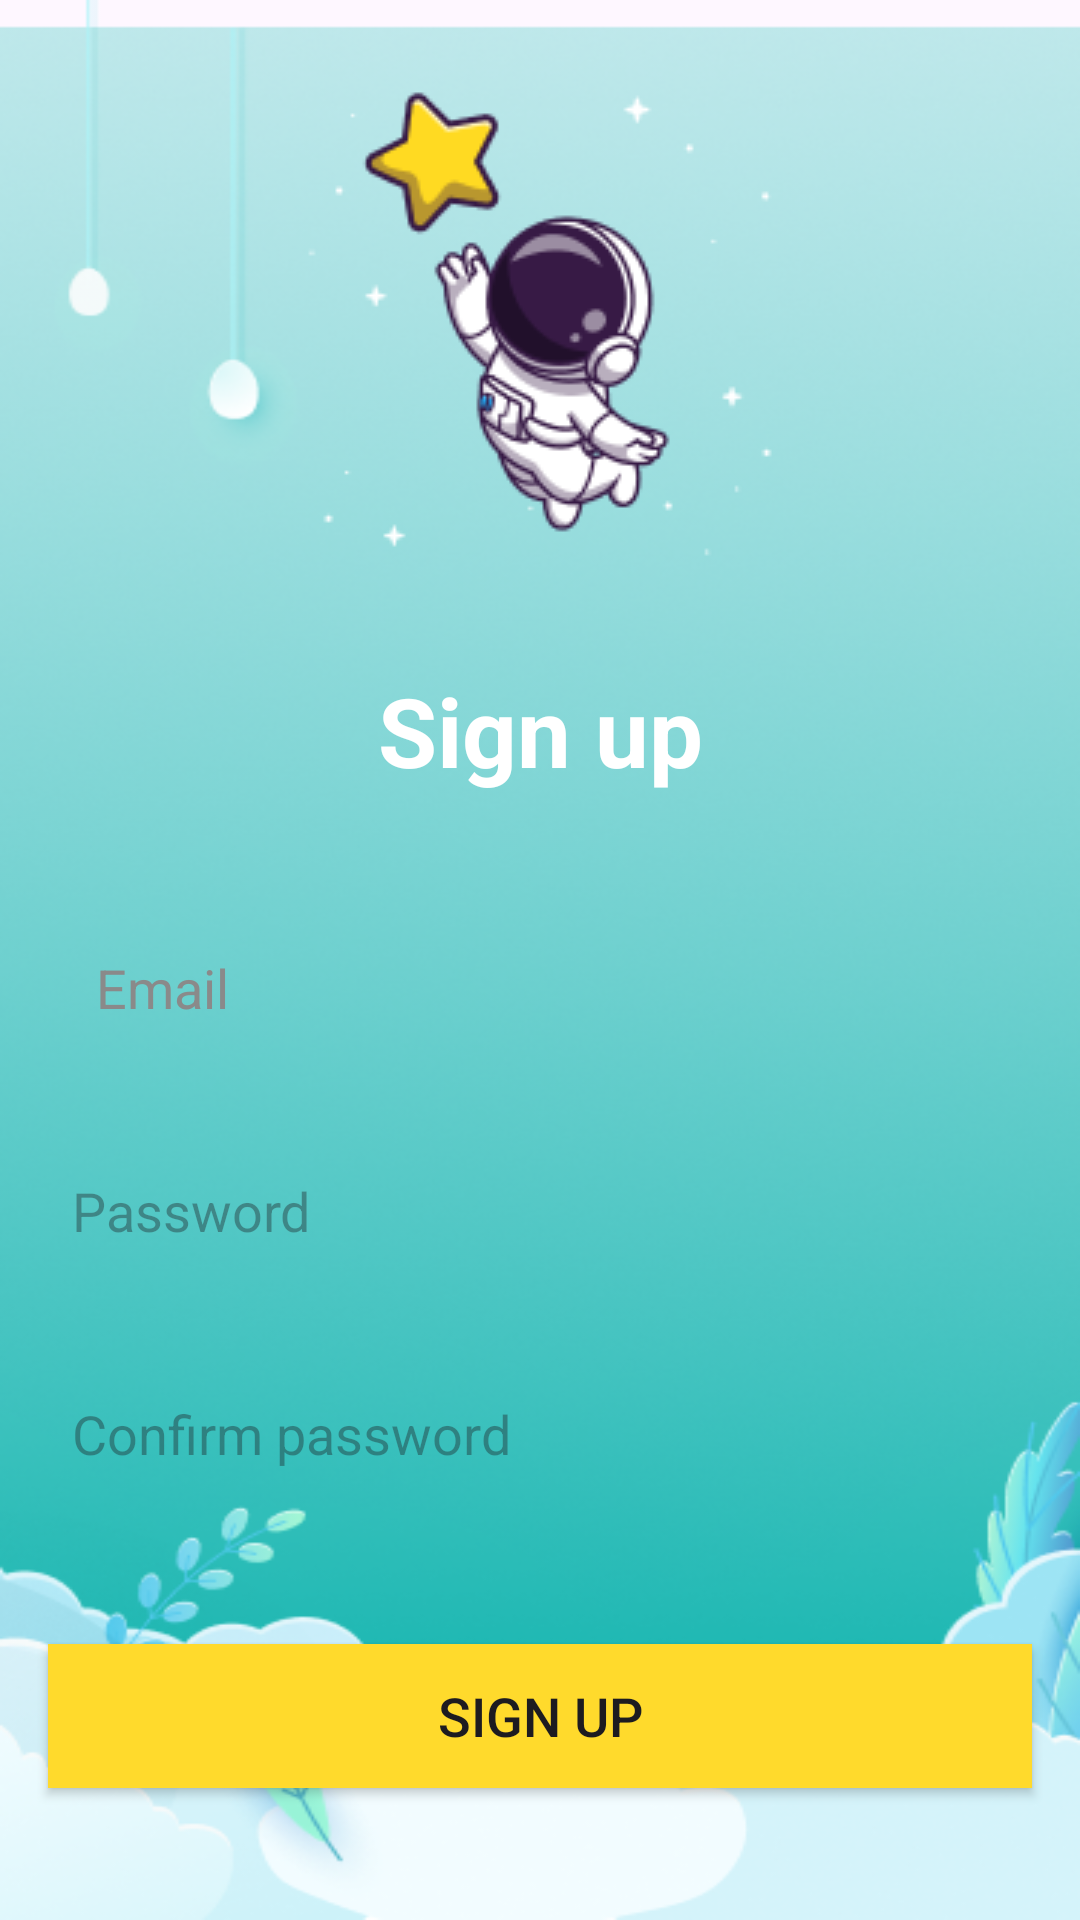

Produce the Android XML layout that renders to this screen, including the resource entries it uses.
<!-- AndroidManifest.xml: application theme Theme.App_english -->
<!-- res/layout/activity_sign_up.xml -->
<?xml version="1.0" encoding="utf-8"?>
<androidx.constraintlayout.widget.ConstraintLayout xmlns:android="http://schemas.android.com/apk/res/android"
    xmlns:app="http://schemas.android.com/apk/res-auto"
    xmlns:tools="http://schemas.android.com/tools"
    android:id="@+id/main"
    android:layout_width="match_parent"
    android:layout_height="match_parent"
    android:background="@drawable/img_bg"
    tools:context=".feature.LanguageDisplayActivity">

    <androidx.appcompat.widget.AppCompatImageView
        android:id="@+id/img_astr"
        android:layout_width="wrap_content"
        android:layout_height="wrap_content"
        android:layout_marginTop="22dp"
        android:src="@drawable/cute_astronat"
        app:layout_constraintEnd_toEndOf="parent"
        app:layout_constraintStart_toStartOf="parent"
        app:layout_constraintTop_toTopOf="parent" />

    <androidx.appcompat.widget.AppCompatTextView
        android:id="@+id/tv_signup"
        android:layout_width="wrap_content"
        android:layout_height="wrap_content"
        android:layout_marginTop="28dp"
        android:text="@string/tv_sign_up"
        android:textColor="@color/white"
        android:textSize="32sp"
        android:textStyle="bold"
        app:layout_constraintEnd_toEndOf="parent"
        app:layout_constraintStart_toStartOf="parent"
        app:layout_constraintTop_toBottomOf="@+id/img_astr" />


    <EditText
        android:id="@+id/edt_email"
        android:layout_width="match_parent"
        android:layout_height="wrap_content"
        android:layout_marginHorizontal="16dp"
        android:layout_marginTop="36dp"
        android:background="@drawable/custom_edit_text"
        android:hint="@string/email"
        android:inputType="textEmailAddress"
        android:paddingHorizontal="16dp"
        android:paddingVertical="16dp"
        android:textColorHint="@color/hint_text"
        app:layout_constraintEnd_toEndOf="parent"
        app:layout_constraintStart_toStartOf="parent"
        app:layout_constraintTop_toBottomOf="@+id/tv_signup" />

    <EditText
        android:id="@+id/edt_password"
        android:layout_width="match_parent"
        android:layout_height="wrap_content"
        android:layout_marginHorizontal="16dp"
        android:layout_marginTop="18dp"
        android:background="@drawable/custom_edit_text"
        android:hint="@string/password"
        android:importantForAutofill="no"
        android:inputType="textPassword"
        android:paddingHorizontal="8dp"
        android:paddingVertical="16dp"
        app:layout_constraintEnd_toEndOf="parent"
        app:layout_constraintStart_toStartOf="parent"
        app:layout_constraintTop_toBottomOf="@+id/edt_email" />

    <EditText
        android:id="@+id/edt_confirm_password"
        android:layout_width="match_parent"
        android:layout_height="wrap_content"
        android:layout_marginHorizontal="16dp"
        android:layout_marginTop="18dp"
        android:background="@drawable/custom_edit_text"
        android:hint="@string/confirm_password"
        android:inputType="textPassword"
        android:paddingHorizontal="8dp"
        android:paddingVertical="16dp"
        app:layout_constraintEnd_toEndOf="parent"
        app:layout_constraintStart_toStartOf="parent"
        app:layout_constraintTop_toBottomOf="@+id/edt_password" />

    <RelativeLayout
        android:layout_marginTop="18dp"
        android:id="@+id/layout_done"
        android:layout_width="match_parent"
        android:layout_height="96dp"
        app:layout_constraintTop_toBottomOf="@+id/edt_confirm_password"
        app:layout_constraintEnd_toEndOf="parent"
        app:layout_constraintStart_toStartOf="parent">

        <androidx.appcompat.widget.AppCompatButton
            android:id="@+id/btn_sign_up"
            android:layout_width="match_parent"
            android:layout_height="wrap_content"
            android:layout_centerVertical="true"
            android:layout_marginHorizontal="16dp"
            android:background="@drawable/common_button"
            android:text="@string/tv_sign_up"
            android:textSize="18sp" />
    </RelativeLayout>

</androidx.constraintlayout.widget.ConstraintLayout>
<!-- resources referenced by this layout -->
<resources>
  <color name="hint_text">#8A8A8A</color>
  <color name="white">#FFFFFFFF</color>
  <!-- drawable common_button (drawable) -->
  <?xml version="1.0" encoding="utf-8"?>
  <shape xmlns:android="http://schemas.android.com/apk/res/android"
      android:shape="rectangle">
      <size android:width="343dp" android:height="42dp"/>
      <solid android:color="@color/yellow"/>
  </shape>
  <!-- drawable cute_astronat: png bitmap (drawable, 13901 bytes) -->
  <!-- drawable img_bg: png bitmap (drawable, 250122 bytes) -->
  <string name="confirm_password">Confirm password</string>
  <string name="email">Email</string>
  <string name="password">Password</string>
  <string name="tv_sign_up">Sign up</string>
  <style name="Theme.App_english" parent="Base.Theme.App_english" />
  <color name="yellow">#FFDA2C</color>
  <style name="Base.Theme.App_english" parent="Theme.Material3.DayNight.NoActionBar">
          
          
      </style>
</resources>
